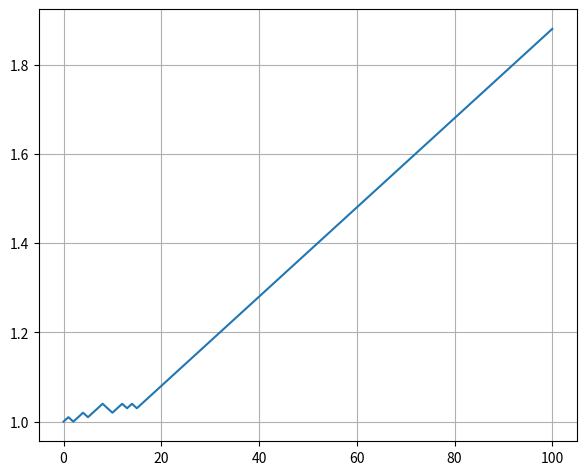

This figure's Python source:
import numpy
from matplotlib import pyplot

if __name__ == '__main__':
    rng = numpy.random.default_rng(seed=0)
    random_numbers = rng.standard_normal(size=100)
    input = numpy.linspace(0, 4, 100)
    output_true = numpy.round(3 * input + 4 + random_numbers, 4)

    param = 1
    step = 0.01
    intermediate_list = [1.0]
    for index, x in enumerate(input):
        y_pred = numpy.round(param * x + 4, 4)
        if y_pred < output_true[index]:
            param += step
        else:
            param -= step
        intermediate_list.append(param)
    
    pyplot.plot(range(len(intermediate_list)), intermediate_list)
    pyplot.grid(True)
    pyplot.subplots_adjust(left=0.08, right=0.92, top=0.96, bottom=0.06)
    pyplot.show()
